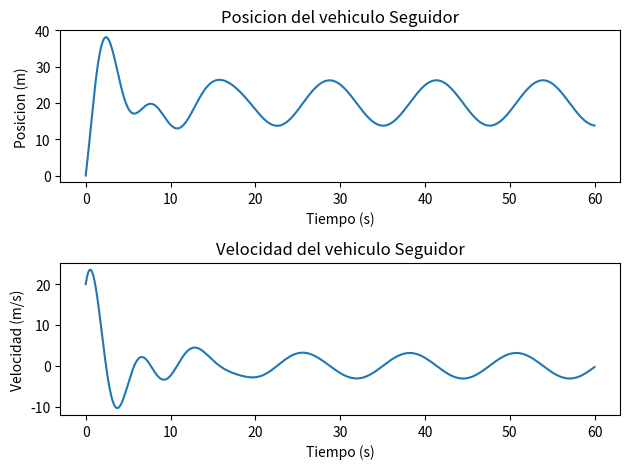

Here is the Python script that generated this plot:
import numpy as np
from scipy.integrate import odeint
import matplotlib.pyplot as plt

# Parámetros del sistema
m = 1350 # masa (kg)
c = 600 # coeficiente de amortiguamiento (Ns/m)
k = 1500 # constante del resorte (N/m)

# Condiciones iniciales
x0 = 0 # posición inicial
v0 = 20 # velocidad inicial (m/s)

# Definición de las ecuaciones de movimiento
def vehicle_dynamics(x, t, m, c, k):
    dxdt = np.zeros(2)
    dxdt[0] = x[1]
    
    leader_speed = 20 + 5*np.sin(0.5*t)
    dxdt[1] = (-c*x[1] - k*(x[0] - leader_speed)) / m
    
    return dxdt

# Resolución de las ecuaciones de movimiento
y0 = [x0, v0]
t = np.linspace(0, 60, 1000)
sol = odeint(vehicle_dynamics, y0, t, args=(m, c, k), atol=1e-9, rtol=1e-6)

# Visualización de la posición en función del tiempo
plt.figure()
plt.subplot(2,1,1)
plt.plot(t, sol[:, 0])
plt.title('Posicion del vehiculo Seguidor')
plt.xlabel('Tiempo (s)')
plt.ylabel('Posicion (m)')

# Visualización de la velocidad en función del tiempo
plt.subplot(2,1,2)
plt.plot(t, sol[:, 1])
plt.title('Velocidad del vehiculo Seguidor')
plt.xlabel('Tiempo (s)')
plt.ylabel('Velocidad (m/s)')

plt.tight_layout()
plt.show()